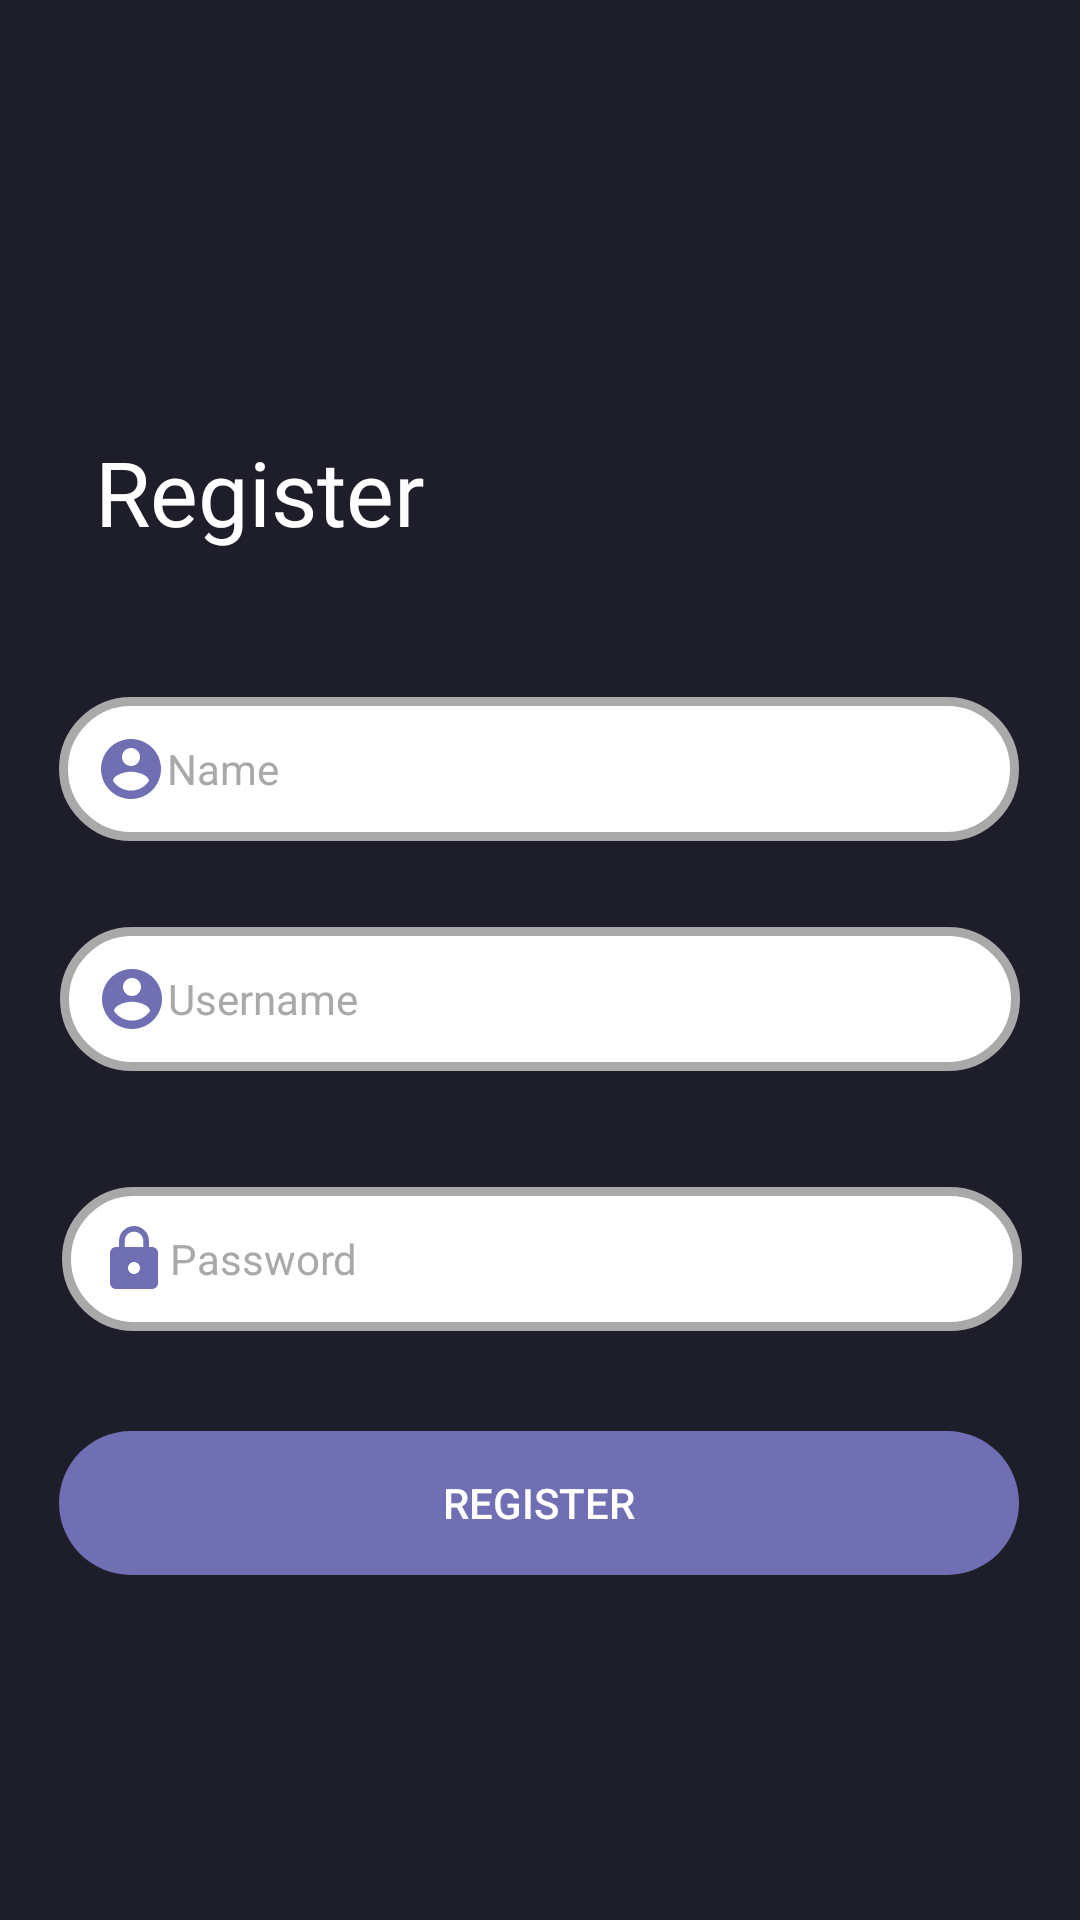

Android layout source for this screen:
<!-- AndroidManifest.xml: application theme Theme.NotesApp -->
<!-- res/layout/activity_register.xml -->
<?xml version="1.0" encoding="utf-8"?>
<androidx.constraintlayout.widget.ConstraintLayout xmlns:android="http://schemas.android.com/apk/res/android"
    xmlns:app="http://schemas.android.com/apk/res-auto"
    xmlns:tools="http://schemas.android.com/tools"
    android:layout_width="match_parent"
    android:layout_height="match_parent"
    tools:context=".register"
    android:background="@color/background">


    <TextView
        android:id="@+id/textView"
        android:layout_width="wrap_content"
        android:layout_height="wrap_content"
        android:fontFamily="@font/adaptabold"

        android:text="Register"
        android:textColor="@color/white"

        android:textSize="30dp"
        app:layout_constraintBottom_toTopOf="@+id/register_email"
        app:layout_constraintEnd_toEndOf="parent"
        app:layout_constraintHorizontal_bias="0.127"
        app:layout_constraintStart_toStartOf="parent"
        app:layout_constraintTop_toTopOf="parent"
        app:layout_constraintVertical_bias="0.535" />

    <EditText
        android:id="@+id/name"
        android:layout_width="320dp"
        android:layout_height="48dp"
        android:layout_marginTop="24dp"
        android:background="@drawable/custom_input"
        android:drawableStart="@drawable/ic_baseline_account_circle_focused_24"
        android:hint="Name"
        android:inputType="textEmailAddress"
        android:paddingStart="12dp"
        android:paddingEnd="12dp"
        android:textColor="@color/purple"
        android:textColorHint="@color/grey"
        android:textSize="14dp"
        app:layout_constraintBottom_toBottomOf="parent"
        app:layout_constraintEnd_toEndOf="parent"
        app:layout_constraintHorizontal_bias="0.494"
        app:layout_constraintStart_toStartOf="parent"
        app:layout_constraintTop_toTopOf="parent"
        app:layout_constraintVertical_bias="0.367"/>

    <EditText
        android:id="@+id/register_email"
        android:layout_width="320dp"
        android:layout_height="48dp"
        android:layout_marginTop="24dp"
        android:background="@drawable/custom_input"
        android:drawableStart="@drawable/ic_baseline_account_circle_focused_24"
        android:hint="Username"
        android:inputType="textEmailAddress"
        android:paddingStart="12dp"
        android:paddingEnd="12dp"
        android:textColor="@color/purple"
        android:textColorHint="@color/grey"
        android:textSize="14dp"
        app:layout_constraintBottom_toBottomOf="parent"
        app:layout_constraintEnd_toEndOf="parent"
        app:layout_constraintHorizontal_bias="0.496"
        app:layout_constraintStart_toStartOf="parent"
        app:layout_constraintTop_toTopOf="parent"
        app:layout_constraintVertical_bias="0.502"/>

    <EditText
        android:id="@+id/register_password"
        android:layout_width="320dp"
        android:layout_height="48dp"
        android:layout_marginStart="32dp"
        android:layout_marginEnd="32dp"
        android:background="@drawable/custom_input"
        android:drawableStart="@drawable/ic_baseline_lock_focused_24"
        android:hint="Password"
        android:inputType="textPassword"
        android:paddingStart="12dp"
        android:paddingEnd="12dp"
        android:textColor="@color/purple"
        android:textColorHint="@color/grey"
        android:textSize="14dp"
        app:layout_constraintBottom_toBottomOf="parent"
        app:layout_constraintEnd_toEndOf="parent"
        app:layout_constraintHorizontal_bias="0.481"
        app:layout_constraintStart_toStartOf="parent"
        app:layout_constraintTop_toBottomOf="@+id/register_email"
        app:layout_constraintVertical_bias="0.164"/>

    <Button
        android:id="@+id/btn_register"
        android:layout_width="320dp"
        android:layout_height="48dp"
        android:background="@drawable/round_corners"
        android:backgroundTint="@color/purple"
        android:text="register"
        android:textColor="@color/white"
        app:layout_constraintBottom_toBottomOf="parent"
        app:layout_constraintEnd_toEndOf="parent"
        app:layout_constraintHorizontal_bias="0.494"
        app:layout_constraintStart_toStartOf="parent"
        app:layout_constraintTop_toBottomOf="@+id/register_password"
        app:layout_constraintVertical_bias="0.225" />

</androidx.constraintlayout.widget.ConstraintLayout>
<!-- resources referenced by this layout -->
<resources>
  <color name="background">#1E1D2A</color>
  <color name="grey">#A9A9A9</color>
  <color name="purple">#716FB3</color>
  <color name="white">#FFFFFFFF</color>
  <!-- drawable custom_input (drawable) -->
  <?xml version="1.0" encoding="utf-8"?>
  <selector xmlns:android="http://schemas.android.com/apk/res/android">
  
      <item android:state_enabled="true"
          android:state_focused="true">
          <shape android:shape="rectangle">
              <solid android:color="@color/white"/>
              <corners android:radius="30dp"/>
              <stroke android:color="@color/purple" android:width="3dp"/>
          </shape>
  
      </item>
  
      <item android:state_enabled="true">
  
          <shape android:shape="rectangle">
              <solid android:color="@color/white"/>
              <corners android:radius="30dp"/>
              <stroke android:color="@color/grey" android:width="3dp"/>
          </shape>
  
      </item>
  </selector>
  <!-- drawable ic_baseline_account_circle_focused_24 (drawable-v24) -->
  <vector android:height="24dp" android:tint="@color/purple"
      android:viewportHeight="24" android:viewportWidth="24"
      android:width="24dp" xmlns:android="http://schemas.android.com/apk/res/android">
      <path android:fillColor="@android:color/holo_purple" android:pathData="M12,2C6.48,2 2,6.48 2,12s4.48,10 10,10 10,-4.48 10,-10S17.52,2 12,2zM12,5c1.66,0 3,1.34 3,3s-1.34,3 -3,3 -3,-1.34 -3,-3 1.34,-3 3,-3zM12,19.2c-2.5,0 -4.71,-1.28 -6,-3.22 0.03,-1.99 4,-3.08 6,-3.08 1.99,0 5.97,1.09 6,3.08 -1.29,1.94 -3.5,3.22 -6,3.22z"/>
  </vector>
  <!-- drawable ic_baseline_lock_focused_24 (drawable-v24) -->
  <vector android:height="24dp" android:tint="@color/purple"
      android:viewportHeight="24" android:viewportWidth="24"
      android:width="24dp" xmlns:android="http://schemas.android.com/apk/res/android">
      <path android:fillColor="@android:color/holo_purple" android:pathData="M18,8h-1L17,6c0,-2.76 -2.24,-5 -5,-5S7,3.24 7,6v2L6,8c-1.1,0 -2,0.9 -2,2v10c0,1.1 0.9,2 2,2h12c1.1,0 2,-0.9 2,-2L20,10c0,-1.1 -0.9,-2 -2,-2zM12,17c-1.1,0 -2,-0.9 -2,-2s0.9,-2 2,-2 2,0.9 2,2 -0.9,2 -2,2zM15.1,8L8.9,8L8.9,6c0,-1.71 1.39,-3.1 3.1,-3.1 1.71,0 3.1,1.39 3.1,3.1v2z"/>
  </vector>
  <!-- drawable round_corners (drawable-v24) -->
  <?xml version="1.0" encoding="utf-8"?>
      <shape xmlns:android="http://schemas.android.com/apk/res/android">
  
          <corners android:radius="30dp"/>
  
      </shape>
  <style name="Theme.NotesApp" parent="Theme.MaterialComponents.DayNight.NoActionBar">
          
          <item name="colorPrimary">@color/purple</item>
          <item name="colorPrimaryVariant">@color/background</item>
          <item name="colorOnPrimary">@color/white</item>
          
          <item name="colorSecondary">@color/purple</item>
          <item name="colorSecondaryVariant">@color/purple</item>
          <item name="colorOnSecondary">@color/purple</item>
          
          <item name="android:statusBarColor" tools:targetApi="l">?attr/colorPrimaryVariant</item>
          
      </style>
</resources>
